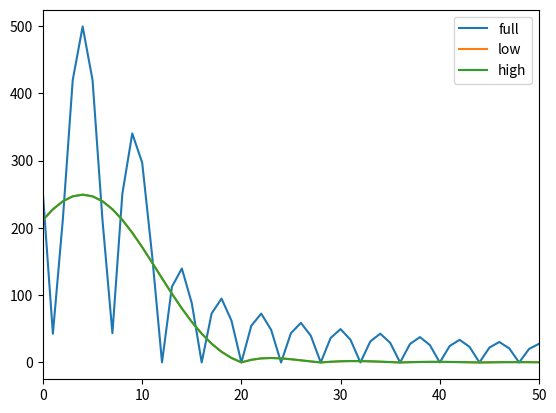

This chart was generated by the following Python code:
import numpy as np
import matplotlib.pyplot as plt

N = 1000
K = 1e12
target_delay = 1e-6
t = np.linspace(0, 1e-3, N)
# Beat signal for a stationary target
vif = np.exp(1j * 2 * np.pi * K * target_delay * t)

def get_spec(subband):
    win = np.zeros(N)
    if subband == 'full':
        win[:] = np.hanning(N)
    elif subband == 'low':
        win[:N//2] = np.hanning(N//2)
    elif subband == 'high':
        win[N//2:] = np.hanning(N//2)
        
    vif_w = vif * win
    # shift by N//2
    vif_w = np.roll(vif_w, -N//2)
    spec = np.fft.fft(vif_w, n=4000)
    return np.abs(spec)

plt.figure()
plt.plot(get_spec('full'), label='full')
plt.plot(get_spec('low'), label='low')
plt.plot(get_spec('high'), label='high')
plt.legend()
plt.xlim(0, 50)
plt.savefig('test_peak.png')

peaks = {
    'full': np.argmax(get_spec('full')),
    'low': np.argmax(get_spec('low')),
    'high': np.argmax(get_spec('high'))
}
print(peaks)
